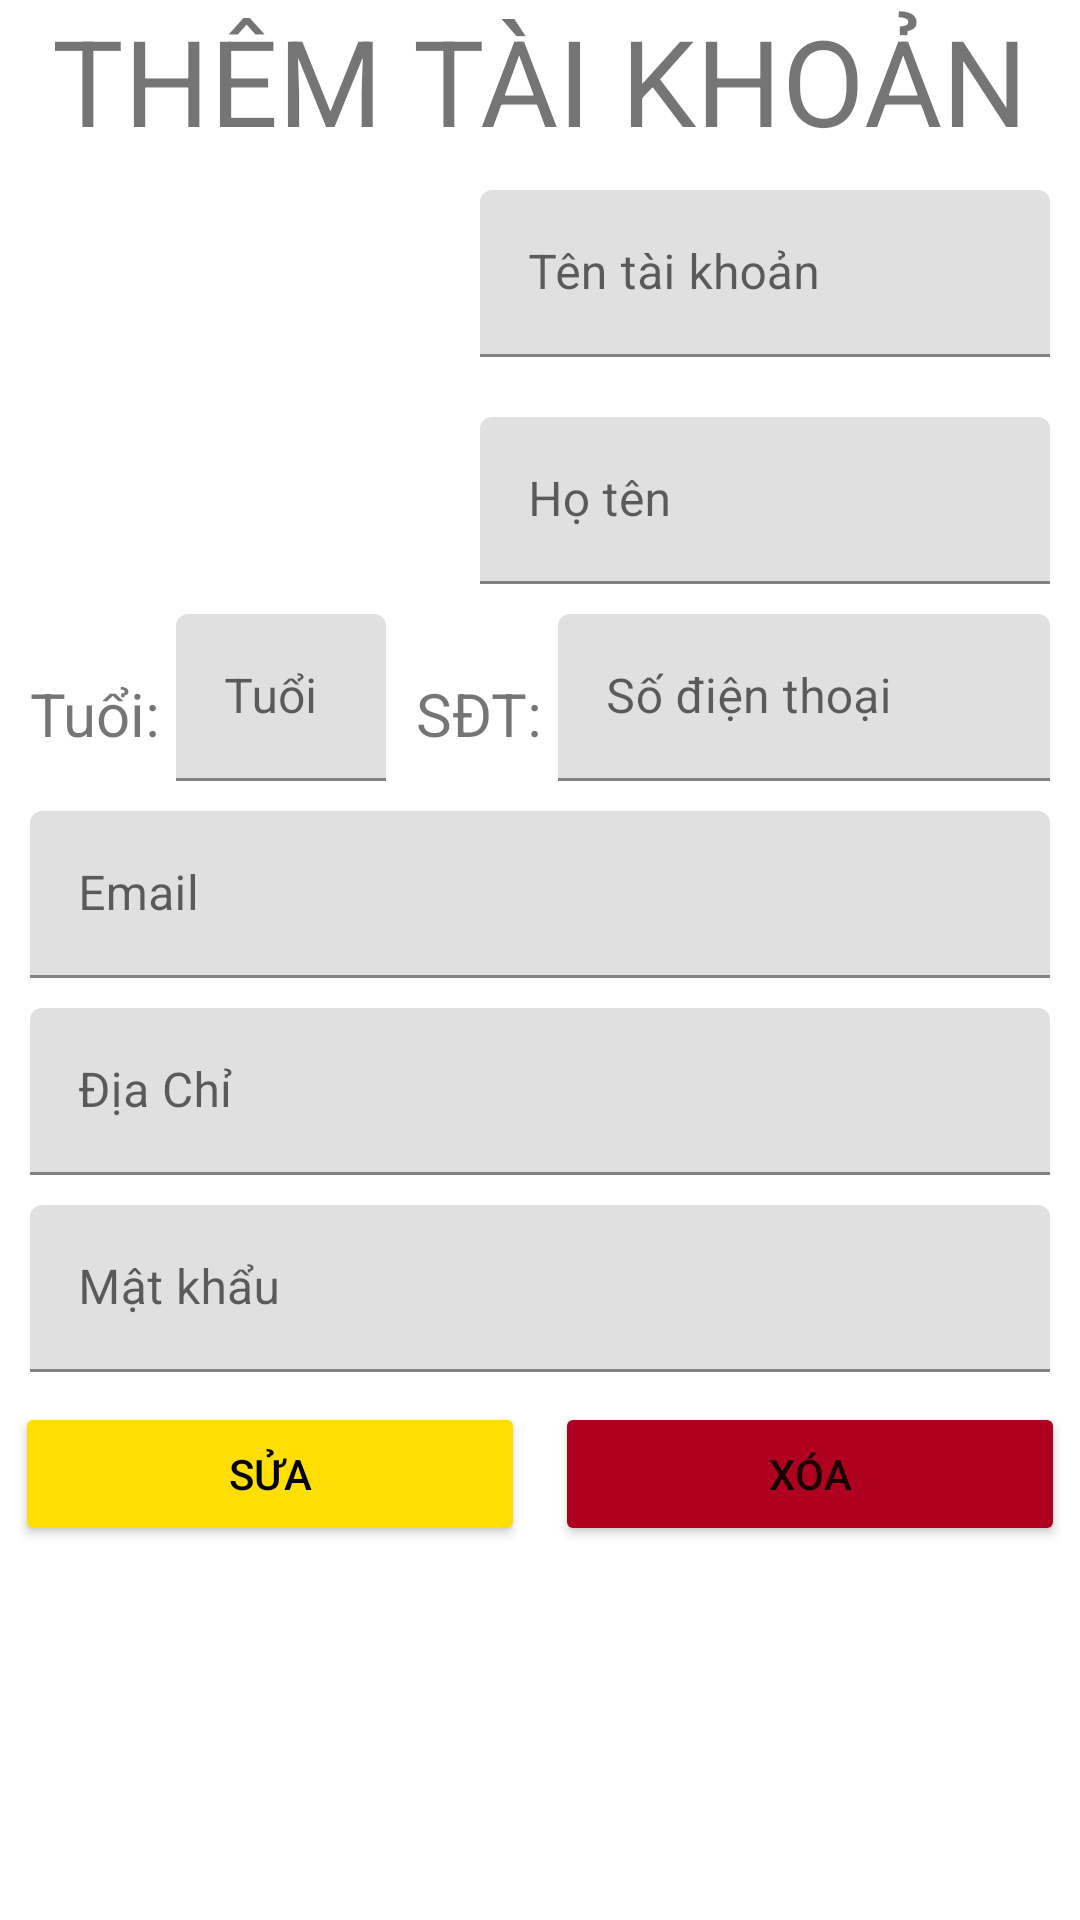

Write the Android layout XML for this screen, with the resource values it uses.
<!-- AndroidManifest.xml: application theme Theme.Tadi -->
<!-- res/layout/dialog_quan_ly_nguoidung.xml -->
<?xml version="1.0" encoding="utf-8"?>
<LinearLayout xmlns:android="http://schemas.android.com/apk/res/android"
    android:layout_width="match_parent"
    android:layout_height="wrap_content"
    android:orientation="vertical"
    android:background="@drawable/drawable_background_while">

    <TextView
        android:id="@+id/item_tvtile"
        android:layout_width="match_parent"
        android:layout_height="wrap_content"
        android:layout_gravity="center"
        android:text="THÊM TÀI KHOẢN"
        android:textAlignment="center"
        android:textSize="40dp" />

    <LinearLayout
        android:layout_width="match_parent"
        android:layout_height="wrap_content"
        android:orientation="horizontal">
        <ImageView
            android:padding="10dp"
            android:layout_width="150dp"
            android:layout_height="150dp"
            android:src="@drawable/ic_launcher_background"
            android:id="@+id/dialog_quanlynguoidung_avatar"/>
        <LinearLayout
            android:layout_width="match_parent"
            android:layout_height="wrap_content"
            android:orientation="vertical">
            <com.google.android.material.textfield.TextInputLayout
                android:id="@+id/dialog_quanlynguoidung_til_username"
                android:layout_width="match_parent"
                android:layout_height="wrap_content"
                android:padding="10dp">

                <com.google.android.material.textfield.TextInputEditText
                    android:id="@+id/dialog_quanlynguoidung_txtnameuser"
                    android:layout_width="match_parent"
                    android:layout_height="wrap_content"
                    android:hint="Tên tài khoản" />
            </com.google.android.material.textfield.TextInputLayout>

            <com.google.android.material.textfield.TextInputLayout
                android:id="@+id/dialog_quanlynguoidung_til_name"
                android:layout_width="match_parent"
                android:layout_height="wrap_content"
                android:padding="10dp">

                <com.google.android.material.textfield.TextInputEditText
                    android:id="@+id/dialog_quanlynguoidung_txtname"
                    android:layout_width="match_parent"
                    android:layout_height="wrap_content"
                    android:hint="Họ tên" />
            </com.google.android.material.textfield.TextInputLayout>

        </LinearLayout>
    </LinearLayout>
    <LinearLayout
        android:layout_width="match_parent"
        android:layout_height="wrap_content"
        android:orientation="horizontal"
        android:paddingHorizontal="10dp">
        <TextView
            android:layout_width="wrap_content"
            android:layout_height="wrap_content"
            android:text="Tuổi: "
            android:textSize="20dp"/>
        <com.google.android.material.textfield.TextInputLayout
            android:id="@+id/dialog_quanlynguoidung_til_tuoi"
            android:layout_width="wrap_content"
            android:layout_height="wrap_content"
            >

        <com.google.android.material.textfield.TextInputEditText
            android:id="@+id/dialog_quanlynguoidung_txttuoi"
            android:layout_width="70dp"
            android:layout_height="wrap_content"
            android:hint="Tuổi" />
        </com.google.android.material.textfield.TextInputLayout>

        <TextView
            android:layout_width="wrap_content"
            android:layout_height="wrap_content"
            android:paddingStart="10dp"
            android:text="SĐT: "
            android:textSize="20dp"/>
        <com.google.android.material.textfield.TextInputLayout
            android:id="@+id/dialog_quanlynguoidung_til_sdt"
            android:layout_width="match_parent"
            android:layout_height="wrap_content"
            >
            <com.google.android.material.textfield.TextInputEditText
                android:id="@+id/dialog_quanlynguoidung_txtsdt"
                android:layout_width="match_parent"
                android:layout_height="wrap_content"
                android:hint="Số điện thoại" />
        </com.google.android.material.textfield.TextInputLayout>
    </LinearLayout>

    <com.google.android.material.textfield.TextInputLayout
        android:id="@+id/dialog_quanlynguoidung_til_email"
        android:layout_width="match_parent"
        android:layout_height="wrap_content"
        android:padding="10dp">

        <com.google.android.material.textfield.TextInputEditText
            android:id="@+id/dialog_quanlynguoidung_txtemail"
            android:layout_width="match_parent"
            android:layout_height="wrap_content"
            android:hint="Email" />
    </com.google.android.material.textfield.TextInputLayout>

    <com.google.android.material.textfield.TextInputLayout
        android:id="@+id/dialog_quanlynguoidung_til_diachi"
        android:layout_width="match_parent"
        android:layout_height="wrap_content"
        android:paddingHorizontal="10dp">

        <com.google.android.material.textfield.TextInputEditText
            android:id="@+id/dialog_quanlynguoidung_txtdiachi"
            android:layout_width="match_parent"
            android:layout_height="wrap_content"
            android:hint="Địa Chỉ" />
    </com.google.android.material.textfield.TextInputLayout>

    <com.google.android.material.textfield.TextInputLayout
        android:id="@+id/dialog_quanlynguoidung_til_pass"
        android:layout_width="match_parent"
        android:layout_height="wrap_content"
        android:padding="10dp">

        <com.google.android.material.textfield.TextInputEditText
            android:id="@+id/dialog_quanlynguoidung_txtpass"
            android:layout_width="match_parent"
            android:layout_height="wrap_content"
            android:hint="Mật khẩu" />
    </com.google.android.material.textfield.TextInputLayout>

    <LinearLayout
        android:layout_width="match_parent"
        android:layout_height="wrap_content"
        android:orientation="horizontal">

        <Button
            android:id="@+id/dialog_quanlynguoidung_btn_add"
            android:layout_width="match_parent"
            android:layout_height="wrap_content"
            android:layout_marginLeft="5dp"
            android:layout_marginRight="5dp"
            android:layout_weight="1"
            android:backgroundTint="#ffde03"
            android:text="Sửa"
            android:textColor="#000000" />

        <Button
            android:id="@+id/dialog_quanlynguoidung_btn_cancel"
            android:layout_width="match_parent"
            android:layout_height="wrap_content"
            android:layout_marginLeft="5dp"
            android:layout_marginRight="5dp"
            android:layout_weight="1"
            android:backgroundTint="#B00020"
            android:text="Xóa" />
    </LinearLayout>

</LinearLayout>
<!-- resources referenced by this layout -->
<resources>
  <style name="Theme.Tadi" parent="Theme.MaterialComponents.DayNight.DarkActionBar">
          
          <item name="colorPrimary">@color/purple_500</item>
          <item name="colorPrimaryVariant">@color/purple_700</item>
          <item name="colorOnPrimary">@color/white</item>
          
          <item name="colorSecondary">@color/teal_200</item>
          <item name="colorSecondaryVariant">@color/teal_700</item>
          <item name="colorOnSecondary">@color/black</item>
          
          <item name="android:statusBarColor" tools:targetApi="l">?attr/colorPrimaryVariant</item>
          
      </style>
  <!-- not gathered from this repository: default colours our renderer supplied (Android Studio template values) -->
  <color name="purple_500">#FF6200EE</color>
  <color name="purple_700">#FF3700B3</color>
  <color name="teal_200">#FF03DAC5</color>
  <color name="teal_700">#FF018786</color>
  <color name="black">#FF000000</color>
  <color name="white">#FFFFFFFF</color>
</resources>
